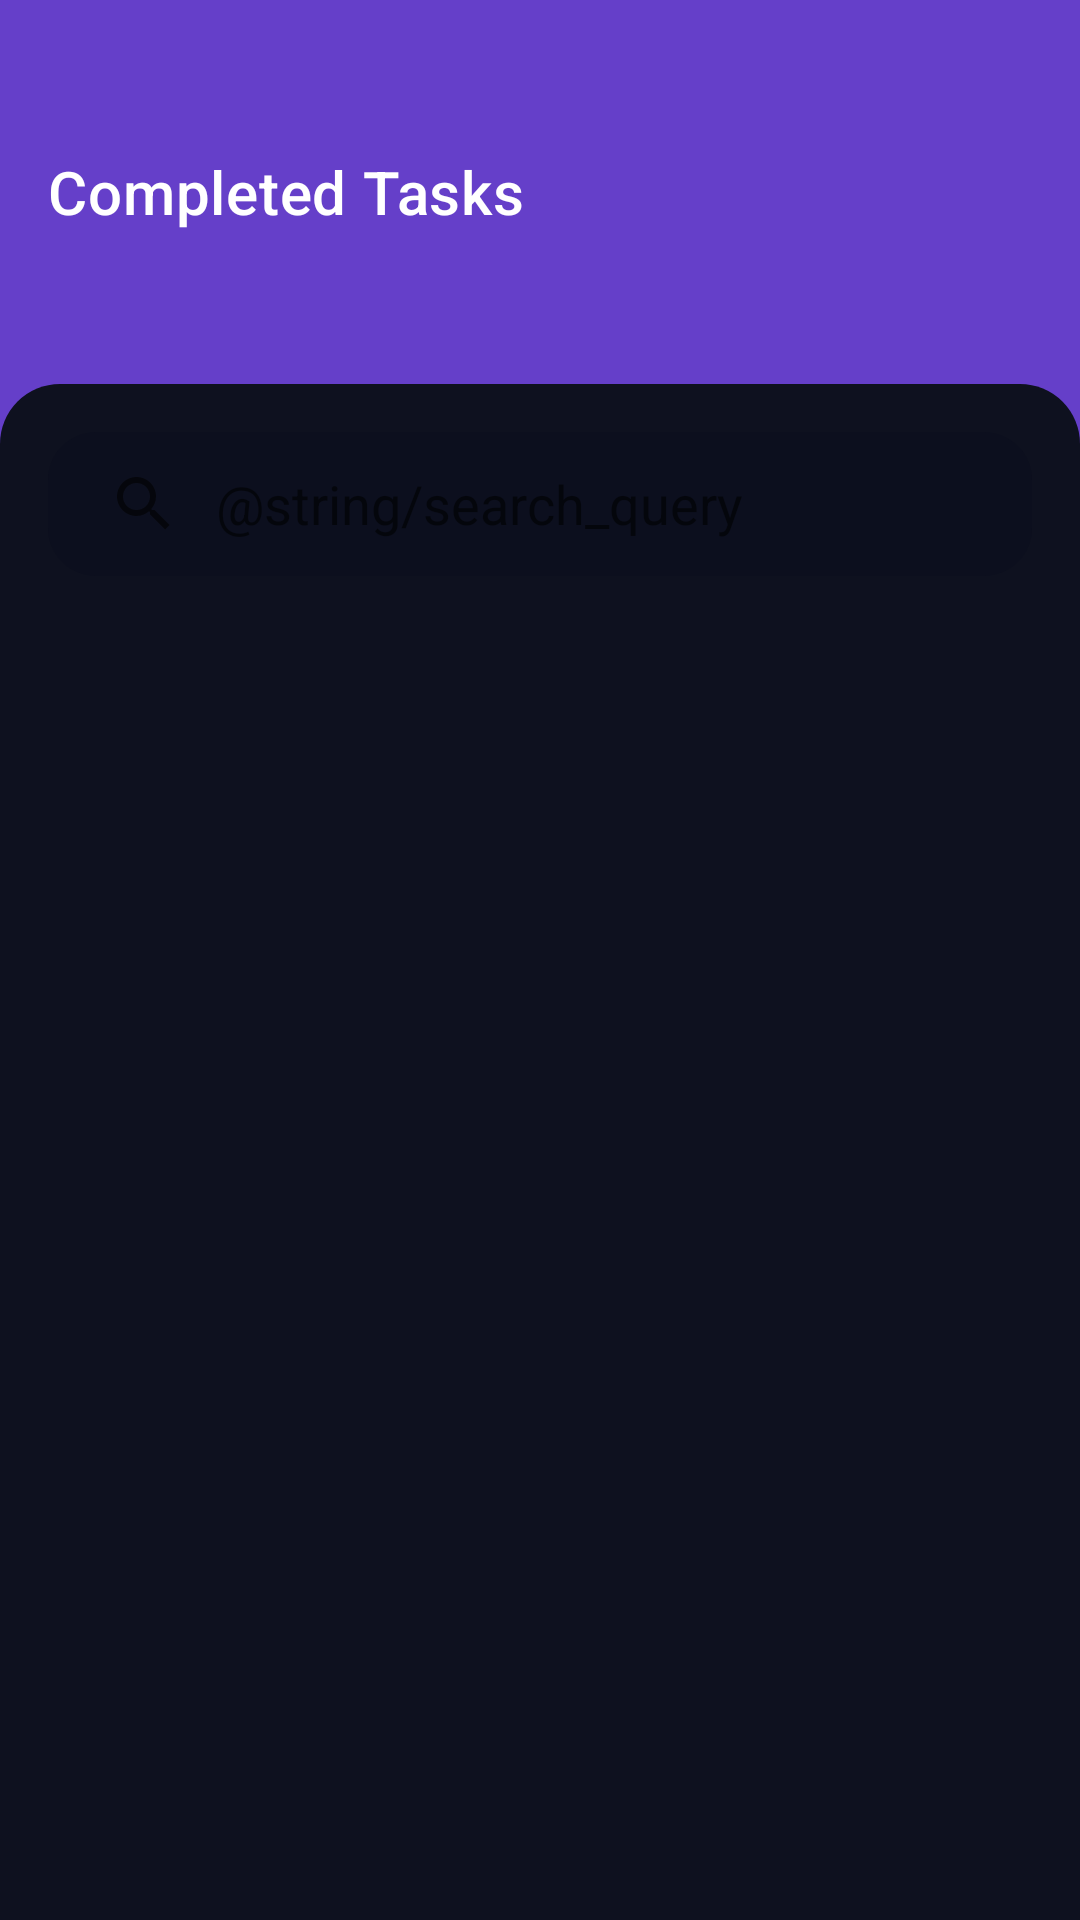

Here is an Android app screen rendered from its layout file. Give the layout XML and the strings, colors and styles it references.
<!-- AndroidManifest.xml: application theme Theme.DailyTasks -->
<!-- res/layout/activity_completed_tasks.xml -->
<?xml version="1.0" encoding="utf-8"?>
<com.google.android.material.circularreveal.coordinatorlayout.CircularRevealCoordinatorLayout xmlns:android="http://schemas.android.com/apk/res/android"
    xmlns:app="http://schemas.android.com/apk/res-auto"
    xmlns:tools="http://schemas.android.com/tools"
    android:layout_width="match_parent"
    android:layout_height="match_parent"
    tools:context=".ui.activity.CompletedTasksActivity">

    <com.google.android.material.appbar.AppBarLayout
        android:layout_width="match_parent"
        android:layout_height="wrap_content"
        android:fitsSystemWindows="true">

        <com.google.android.material.appbar.CollapsingToolbarLayout
            android:layout_width="match_parent"
            android:layout_height="128dp"
            android:background="@color/purple_heart"
            android:fitsSystemWindows="true"
            app:expandedTitleGravity="center"
            app:layout_scrollFlags="scroll|exitUntilCollapsed"
            app:titleEnabled="false">

            <com.google.android.material.appbar.MaterialToolbar
                android:id="@+id/toolBar"
                android:layout_width="match_parent"
                android:layout_height="?attr/actionBarSize"
                android:layout_gravity="center_vertical"
                android:background="@color/purple_heart"
                app:layout_collapseMode="pin"
                app:title="Completed Tasks"
                app:titleTextColor="@color/white" />
        </com.google.android.material.appbar.CollapsingToolbarLayout>
    </com.google.android.material.appbar.AppBarLayout>

    <androidx.constraintlayout.widget.ConstraintLayout
        android:layout_width="match_parent"
        android:layout_height="match_parent"
        android:background="@color/purple_heart"
        app:layout_behavior="com.google.android.material.appbar.AppBarLayout$ScrollingViewBehavior">

        <androidx.constraintlayout.widget.Group
            android:layout_width="match_parent"
            android:layout_height="0dp"
            android:background="@drawable/rounded_background"
            app:layout_constraintBottom_toBottomOf="parent"
            app:layout_constraintTop_toTopOf="parent" />

        <androidx.appcompat.widget.SearchView
            android:id="@+id/search_view"
            android:layout_width="0dp"
            android:layout_height="wrap_content"
            android:layout_marginBottom="16dp"
            android:background="@drawable/search_background"
            app:iconifiedByDefault="false"
            app:layout_constraintBottom_toTopOf="@id/recycler_view"
            app:layout_constraintEnd_toStartOf="@id/end_guideline"
            app:layout_constraintStart_toEndOf="@id/start_guideline"
            app:layout_constraintTop_toBottomOf="@id/top_guideline"
            app:queryBackground="@android:color/transparent"
            app:queryHint="@string/search_query" />

        <androidx.recyclerview.widget.RecyclerView
            android:id="@+id/recycler_view"
            android:layout_width="0dp"
            android:layout_height="0dp"
            app:layoutManager="androidx.recyclerview.widget.LinearLayoutManager"
            app:layout_constraintBottom_toBottomOf="parent"
            app:layout_constraintEnd_toStartOf="@id/end_guideline"
            app:layout_constraintStart_toEndOf="@id/start_guideline"
            app:layout_constraintTop_toBottomOf="@id/search_view"
            tools:listitem="@layout/layout_task" />

        <androidx.constraintlayout.widget.Guideline
            android:id="@+id/start_guideline"
            android:layout_width="wrap_content"
            android:layout_height="wrap_content"
            android:orientation="vertical"
            app:layout_constraintGuide_begin="16dp" />

        <androidx.constraintlayout.widget.Guideline
            android:id="@+id/end_guideline"
            android:layout_width="wrap_content"
            android:layout_height="wrap_content"
            android:orientation="vertical"
            app:layout_constraintGuide_end="16dp" />

        <androidx.constraintlayout.widget.Guideline
            android:id="@+id/top_guideline"
            android:layout_width="wrap_content"
            android:layout_height="wrap_content"
            android:orientation="horizontal"
            app:layout_constraintGuide_begin="16dp" />
    </androidx.constraintlayout.widget.ConstraintLayout>
</com.google.android.material.circularreveal.coordinatorlayout.CircularRevealCoordinatorLayout>
<!-- res/layout/layout_task.xml (included above) -->
<?xml version="1.0" encoding="utf-8"?>
<layout xmlns:android="http://schemas.android.com/apk/res/android"
    xmlns:app="http://schemas.android.com/apk/res-auto"
    xmlns:tools="http://schemas.android.com/tools">

    <data>

        <variable
            name="task"
            type="com.andruid.magic.dailytasks.database.Task" />
    </data>

    <androidx.constraintlayout.widget.ConstraintLayout
        android:layout_width="match_parent"
        android:layout_height="wrap_content"
        android:theme="@style/Theme.DailyTasks.TaskItem">

        <androidx.appcompat.widget.AppCompatImageView
            android:id="@+id/task_state_iv"
            android:layout_width="40dp"
            android:layout_height="0dp"
            android:src="@drawable/task_selector"
            app:layout_constraintBottom_toBottomOf="parent"
            app:layout_constraintDimensionRatio="1"
            app:layout_constraintStart_toStartOf="parent"
            app:layout_constraintTop_toTopOf="parent" />

        <com.google.android.material.textview.MaterialTextView
            android:id="@+id/titleTV"
            android:layout_width="0dp"
            android:layout_height="wrap_content"
            android:padding="4dp"
            android:text="@{task.title}"
            android:textAppearance="?textAppearanceListItem"
            android:textColor="@drawable/primary_text_selector"
            app:layout_constraintBottom_toTopOf="@id/timeTV"
            app:layout_constraintEnd_toEndOf="parent"
            app:layout_constraintStart_toEndOf="@id/guideline"
            app:layout_constraintTop_toTopOf="parent"
            tools:text="Team catch up - Online meeting" />

        <com.google.android.material.textview.MaterialTextView
            android:id="@+id/timeTV"
            android:layout_width="wrap_content"
            android:layout_height="wrap_content"
            android:padding="4dp"
            android:textAppearance="?textAppearanceCaption"
            android:textColor="@drawable/secondary_text_selector"
            app:layout_constraintBottom_toBottomOf="parent"
            app:layout_constraintStart_toEndOf="@id/guideline"
            app:layout_constraintTop_toBottomOf="@id/titleTV"
            app:showTime="@{task.time}"
            tools:text="9:00 AM" />

        <com.google.android.material.textview.MaterialTextView
            android:id="@+id/typeTV"
            android:layout_width="wrap_content"
            android:layout_height="wrap_content"
            android:layout_marginStart="16dp"
            android:padding="4dp"
            android:text="@{task.category}"
            android:textAppearance="?textAppearanceCaption"
            android:textColor="@drawable/secondary_text_selector"
            app:layout_constraintBottom_toBottomOf="parent"
            app:layout_constraintStart_toEndOf="@id/timeTV"
            app:layout_constraintTop_toBottomOf="@id/titleTV"
            app:textAllCaps="true"
            tools:text="Work" />

        <androidx.constraintlayout.widget.Guideline
            android:id="@+id/guideline"
            android:layout_width="0dp"
            android:layout_height="match_parent"
            android:orientation="vertical"
            app:layout_constraintGuide_begin="52dp" />
    </androidx.constraintlayout.widget.ConstraintLayout>
</layout>
<!-- resources referenced by this layout -->
<resources>
  <color name="purple_heart">#653FC9</color>
  <color name="white">#FFFFFFFF</color>
  <!-- drawable primary_text_selector (drawable) -->
  <?xml version="1.0" encoding="utf-8"?>
  <selector xmlns:android="http://schemas.android.com/apk/res/android">
      <item android:state_selected="true" android:color="@color/bright_gray"/>
      <item android:color="?android:textColorPrimary" />
  </selector>
  <!-- drawable rounded_background (drawable) -->
  <?xml version="1.0" encoding="utf-8"?>
  <shape xmlns:android="http://schemas.android.com/apk/res/android">
      <solid android:color="@color/ebony_light" />
      <corners
          android:topLeftRadius="20dp"
          android:topRightRadius="20dp" />
  </shape>
  <!-- drawable search_background (drawable) -->
  <?xml version="1.0" encoding="utf-8"?>
  <shape xmlns:android="http://schemas.android.com/apk/res/android">
      <solid android:color="@color/ebony_search" />
      <corners android:radius="16dp" />
  </shape>
  <!-- drawable secondary_text_selector (drawable) -->
  <?xml version="1.0" encoding="utf-8"?>
  <selector xmlns:android="http://schemas.android.com/apk/res/android">
      <item android:state_selected="true" android:color="?attr/colorTaskCompleteSecondary" />
      <item android:color="?android:textColorSecondary" />
  </selector>
  <!-- drawable task_selector (drawable) -->
  <?xml version="1.0" encoding="utf-8"?>
  <selector xmlns:android="http://schemas.android.com/apk/res/android">
      <item android:state_selected="true" android:drawable="@drawable/task_complete" />
      <item android:drawable="@drawable/task_incomplete" />
  </selector>
  <style name="Theme.DailyTasks" parent="Theme.MaterialComponents.DayNight.DarkActionBar">
          
          <item name="colorPrimary">@color/purple_500</item>
          <item name="colorPrimaryVariant">@color/purple_700</item>
          <item name="colorOnPrimary">@color/white</item>
          
          <item name="colorSecondary">@color/teal_200</item>
          <item name="colorSecondaryVariant">@color/teal_700</item>
          <item name="colorOnSecondary">@color/black</item>
          
          <item name="android:statusBarColor" tools:targetApi="l">?attr/colorPrimaryVariant</item>
          
      </style>
  <color name="bright_gray">#333845</color>
  <color name="ebony_light">#0E111F</color>
  <color name="ebony_search">#0C0F1E</color>
  <!-- drawable task_complete (drawable) -->
  <?xml version="1.0" encoding="utf-8"?>
  <layer-list xmlns:android="http://schemas.android.com/apk/res/android">
      <item>
          <shape android:shape="oval">
              <solid android:color="?attr/colorTaskIconCompleteBg" />
          </shape>
      </item>
      <item android:drawable="@drawable/ic_check" />
  </layer-list>
  <!-- drawable task_incomplete (drawable) -->
  <?xml version="1.0" encoding="utf-8"?>
  <shape xmlns:android="http://schemas.android.com/apk/res/android"
      android:shape="oval">
      <solid android:color="?attr/colorTaskIconIncompleteBg" />
      <stroke
          android:width="2dp"
          android:color="@color/scooter" />
  </shape>
  <color name="black">#FF000000</color>
  <!-- drawable ic_check (drawable-anydpi) -->
  <vector xmlns:android="http://schemas.android.com/apk/res/android"
      android:width="24dp"
      android:height="24dp"
      android:viewportWidth="24"
      android:viewportHeight="24"
      android:tint="@color/white"
      android:alpha="0.6">
    <path
        android:fillColor="@android:color/white"
        android:pathData="M9,16.17L4.83,12l-1.42,1.41L9,19 21,7l-1.41,-1.41z"/>
  </vector>
  <color name="scooter">#2EBDD8</color>
  <!-- not gathered from this repository: default colours our renderer supplied (Android Studio template values) -->
  <color name="purple_500">#FF6200EE</color>
  <color name="purple_700">#FF3700B3</color>
  <color name="teal_200">#FF03DAC5</color>
  <color name="teal_700">#FF018786</color>
</resources>
